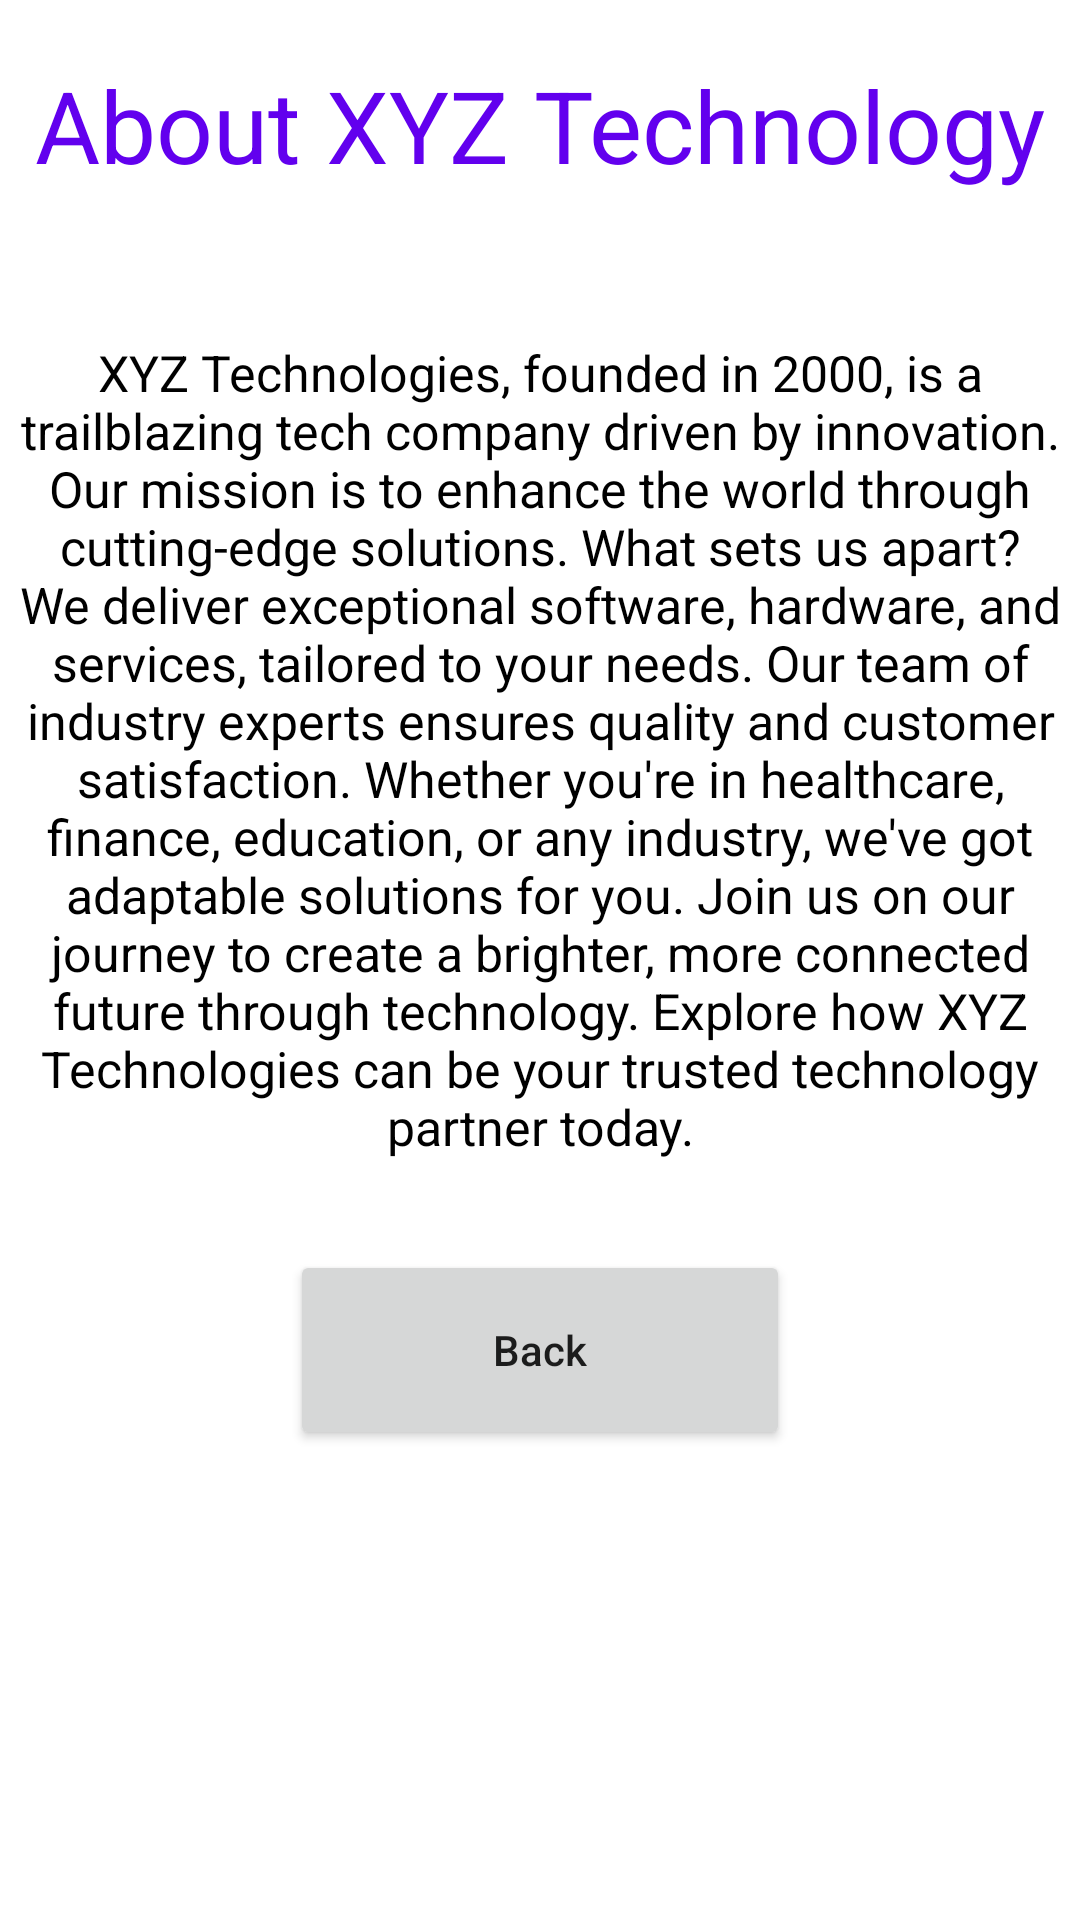

Write the Android layout XML for this screen, with the resource values it uses.
<!-- AndroidManifest.xml: application theme Theme.FragApp -->
<!-- res/layout/activity_second.xml -->
<?xml version="1.0" encoding="utf-8"?>
<LinearLayout xmlns:android="http://schemas.android.com/apk/res/android"
    xmlns:app="http://schemas.android.com/apk/res-auto"
    xmlns:tools="http://schemas.android.com/tools"
    android:layout_width="match_parent"
    android:layout_height="match_parent"
    tools:context=".SecondActivity"
    android:orientation="vertical">

    <TextView
        android:layout_width="match_parent"
        android:layout_height="250px"
        android:text="About XYZ Technology"
        android:layout_gravity="center"
        android:gravity="center"
        android:textSize="100px"
        android:textColor="@color/purple_500"/>

    <TextView
        android:layout_width="match_parent"
        android:layout_height="1000px"
        android:text="@string/about_sec"
        android:layout_gravity="center"
        android:gravity="center"
        android:textSize="50px"
        android:textColor="@color/black"/>

    <Button
        android:layout_width="500px"
        android:layout_height="200px"
        android:layout_gravity="center"
        android:text="Back"
        android:textAllCaps="false"
        android:id="@+id/btnBack"
        />

</LinearLayout>
<!-- resources referenced by this layout -->
<resources>
  <string name="about_sec">XYZ Technologies, founded in 2000, is a trailblazing tech company driven by innovation. Our mission is to enhance the world through cutting-edge solutions. What sets us apart? We deliver exceptional software, hardware, and services, tailored to your needs. Our team of industry experts ensures quality and customer satisfaction. Whether you\'re in healthcare, finance, education, or any industry, we\'ve got adaptable solutions for you. Join us on our journey to create a brighter, more connected future through technology. Explore how XYZ Technologies can be your trusted technology partner today.</string>
  <style name="Theme.FragApp" parent="Theme.MaterialComponents.DayNight.DarkActionBar">
          
          <item name="colorPrimary">@color/purple_500</item>
          <item name="colorPrimaryVariant">@color/purple_700</item>
          <item name="colorOnPrimary">@color/white</item>
          
          <item name="colorSecondary">@color/teal_200</item>
          <item name="colorSecondaryVariant">@color/teal_700</item>
          <item name="colorOnSecondary">@color/black</item>
          
          <item name="android:statusBarColor">?attr/colorPrimaryVariant</item>
          
      </style>
  <!-- not gathered from this repository: default colours our renderer supplied (Android Studio template values) -->
  <color name="purple_500">#FF6200EE</color>
  <color name="purple_700">#FF3700B3</color>
  <color name="teal_200">#FF03DAC5</color>
  <color name="teal_700">#FF018786</color>
  <color name="black">#FF000000</color>
  <color name="white">#FFFFFFFF</color>
</resources>
